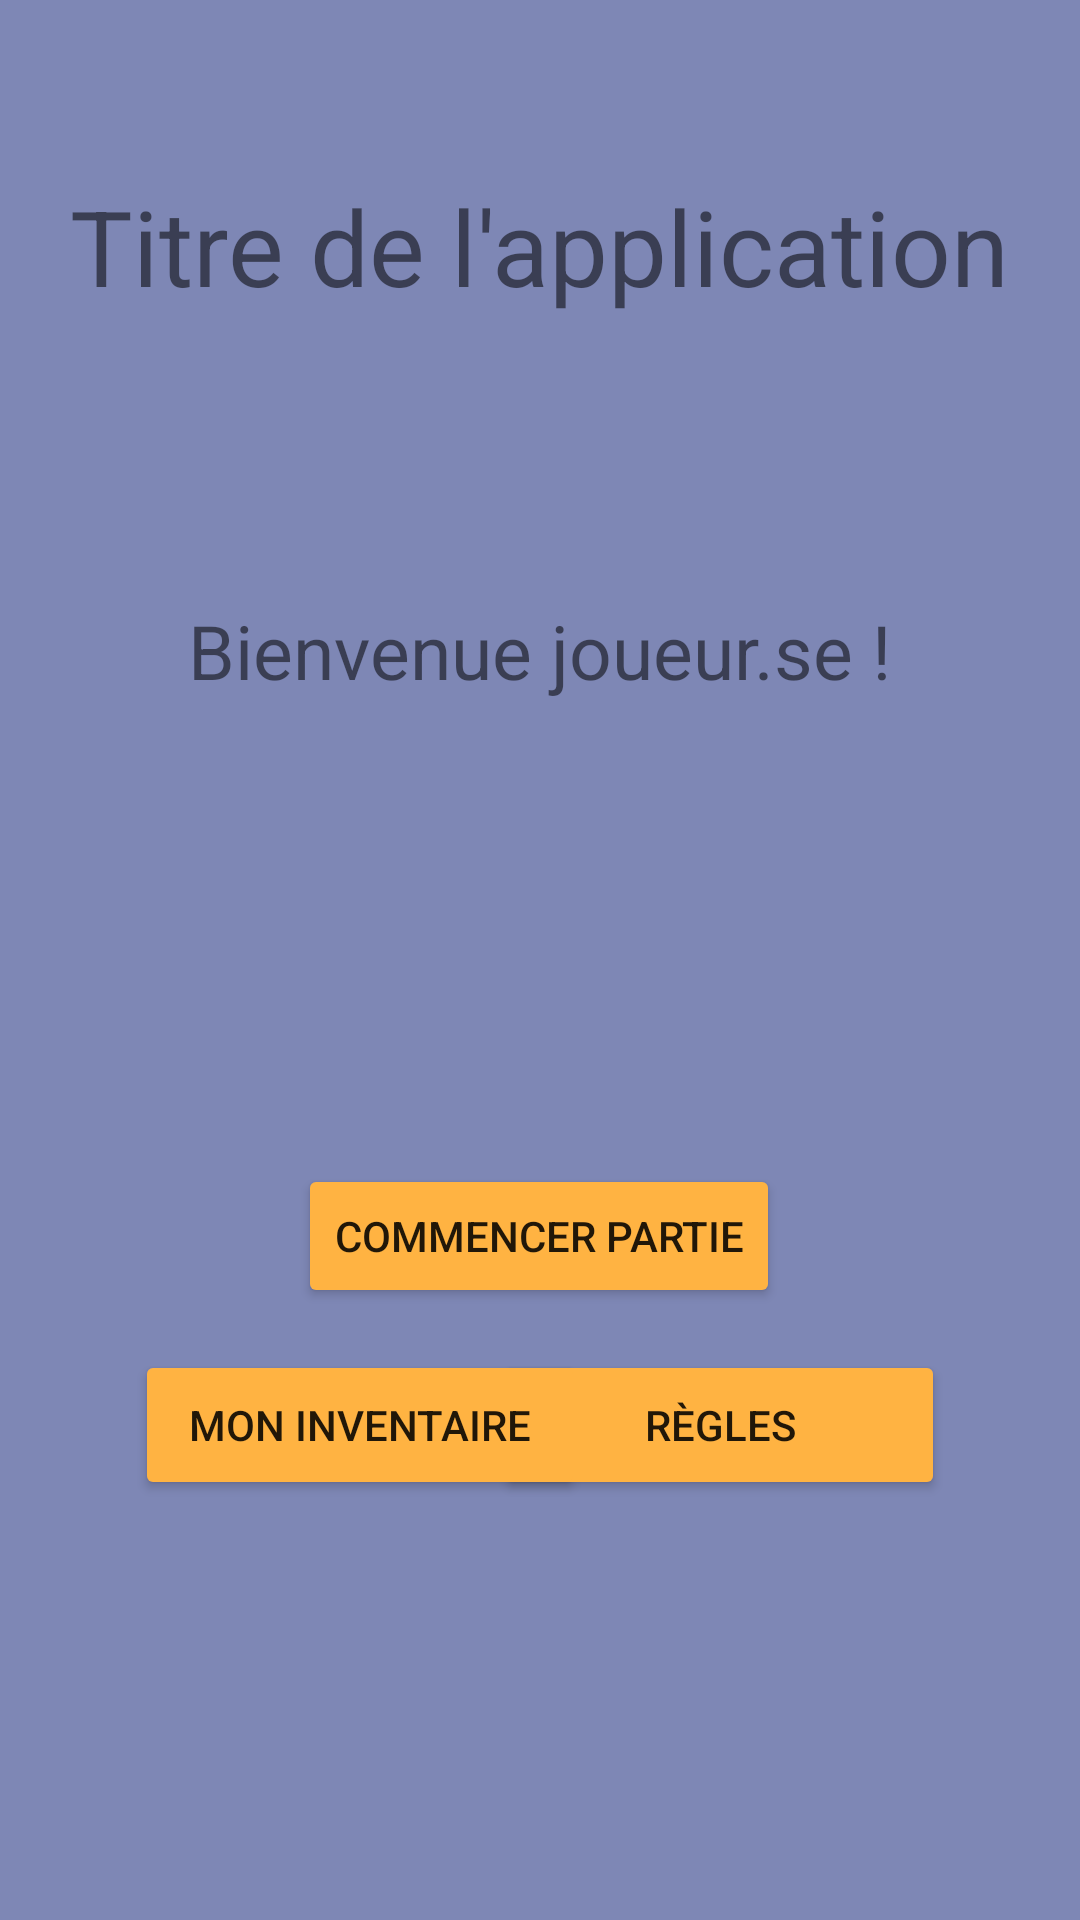

Write the Android layout XML for this screen, with the resource values it uses.
<!-- AndroidManifest.xml: application theme Theme.BA2_Info -->
<!-- res/layout/activity_menu_principal.xml -->
<?xml version="1.0" encoding="utf-8"?>
<android.support.constraint.ConstraintLayout xmlns:android="http://schemas.android.com/apk/res/android"
    xmlns:app="http://schemas.android.com/apk/res-auto"
    xmlns:tools="http://schemas.android.com/tools"
    android:layout_width="match_parent"
    android:layout_height="match_parent"
    android:background="#7E87B5"
    tools:context=".MenuPrincipal">
    

    <TextView
        android:id="@+id/textView_title_app"
        android:layout_width="wrap_content"
        android:layout_height="wrap_content"
        android:text="Titre de l'application"
        android:textSize="35sp"
        app:layout_constraintBottom_toBottomOf="parent"
        app:layout_constraintHorizontal_bias="0.498"
        app:layout_constraintLeft_toLeftOf="parent"
        app:layout_constraintRight_toRightOf="parent"
        app:layout_constraintTop_toTopOf="parent"
        app:layout_constraintVertical_bias="0.099" />

    <Button
        android:id="@+id/button_rules"
        android:layout_width="150dp"
        android:layout_height="50dp"
        android:layout_marginTop="450dp"
        android:layout_marginEnd="45dp"
        android:backgroundTint="#FFB342"
        android:text="Règles"
        app:layout_constraintEnd_toEndOf="parent"
        app:layout_constraintTop_toTopOf="parent" />

    <Button
        android:id="@+id/button_begin_game"
        android:layout_width="wrap_content"
        android:layout_height="wrap_content"
        android:backgroundTint="#FFB342"
        android:text="Commencer partie"
        app:layout_constraintBottom_toTopOf="@+id/button_inventory"
        app:layout_constraintEnd_toEndOf="parent"
        app:layout_constraintHorizontal_bias="0.498"
        app:layout_constraintStart_toStartOf="parent"
        app:layout_constraintTop_toTopOf="parent"
        app:layout_constraintVertical_bias="0.965" />

    <TextView
        android:id="@+id/textView_welcome"
        android:layout_width="wrap_content"
        android:layout_height="wrap_content"
        android:text="Bienvenue joueur.se !"
        android:textSize="25sp"
        app:layout_constraintBottom_toBottomOf="parent"
        app:layout_constraintEnd_toEndOf="parent"
        app:layout_constraintStart_toStartOf="parent"
        app:layout_constraintTop_toTopOf="parent"
        app:layout_constraintVertical_bias="0.33" />

    <Button
        android:id="@+id/button_inventory"
        android:layout_width="150dp"
        android:layout_height="50dp"
        android:layout_marginStart="45dp"
        android:layout_marginTop="450dp"
        android:backgroundTint="#FFB342"
        android:text="Mon inventaire"
        app:layout_constraintStart_toStartOf="parent"
        app:layout_constraintTop_toTopOf="parent" />

</android.support.constraint.ConstraintLayout>
<!-- resources referenced by this layout -->
<resources>
  <style name="Theme.BA2_Info" parent="Theme.AppCompat.Light.DarkActionBar">
          
          <item name="colorPrimary">@color/purple_500</item>
          <item name="colorPrimaryDark">@color/purple_700</item>
          <item name="colorAccent">@color/teal_200</item>
          
      </style>
  <!-- not gathered from this repository: default colours our renderer supplied (Android Studio template values) -->
  <color name="purple_500">#FF6200EE</color>
  <color name="purple_700">#FF3700B3</color>
  <color name="teal_200">#FF03DAC5</color>
</resources>
